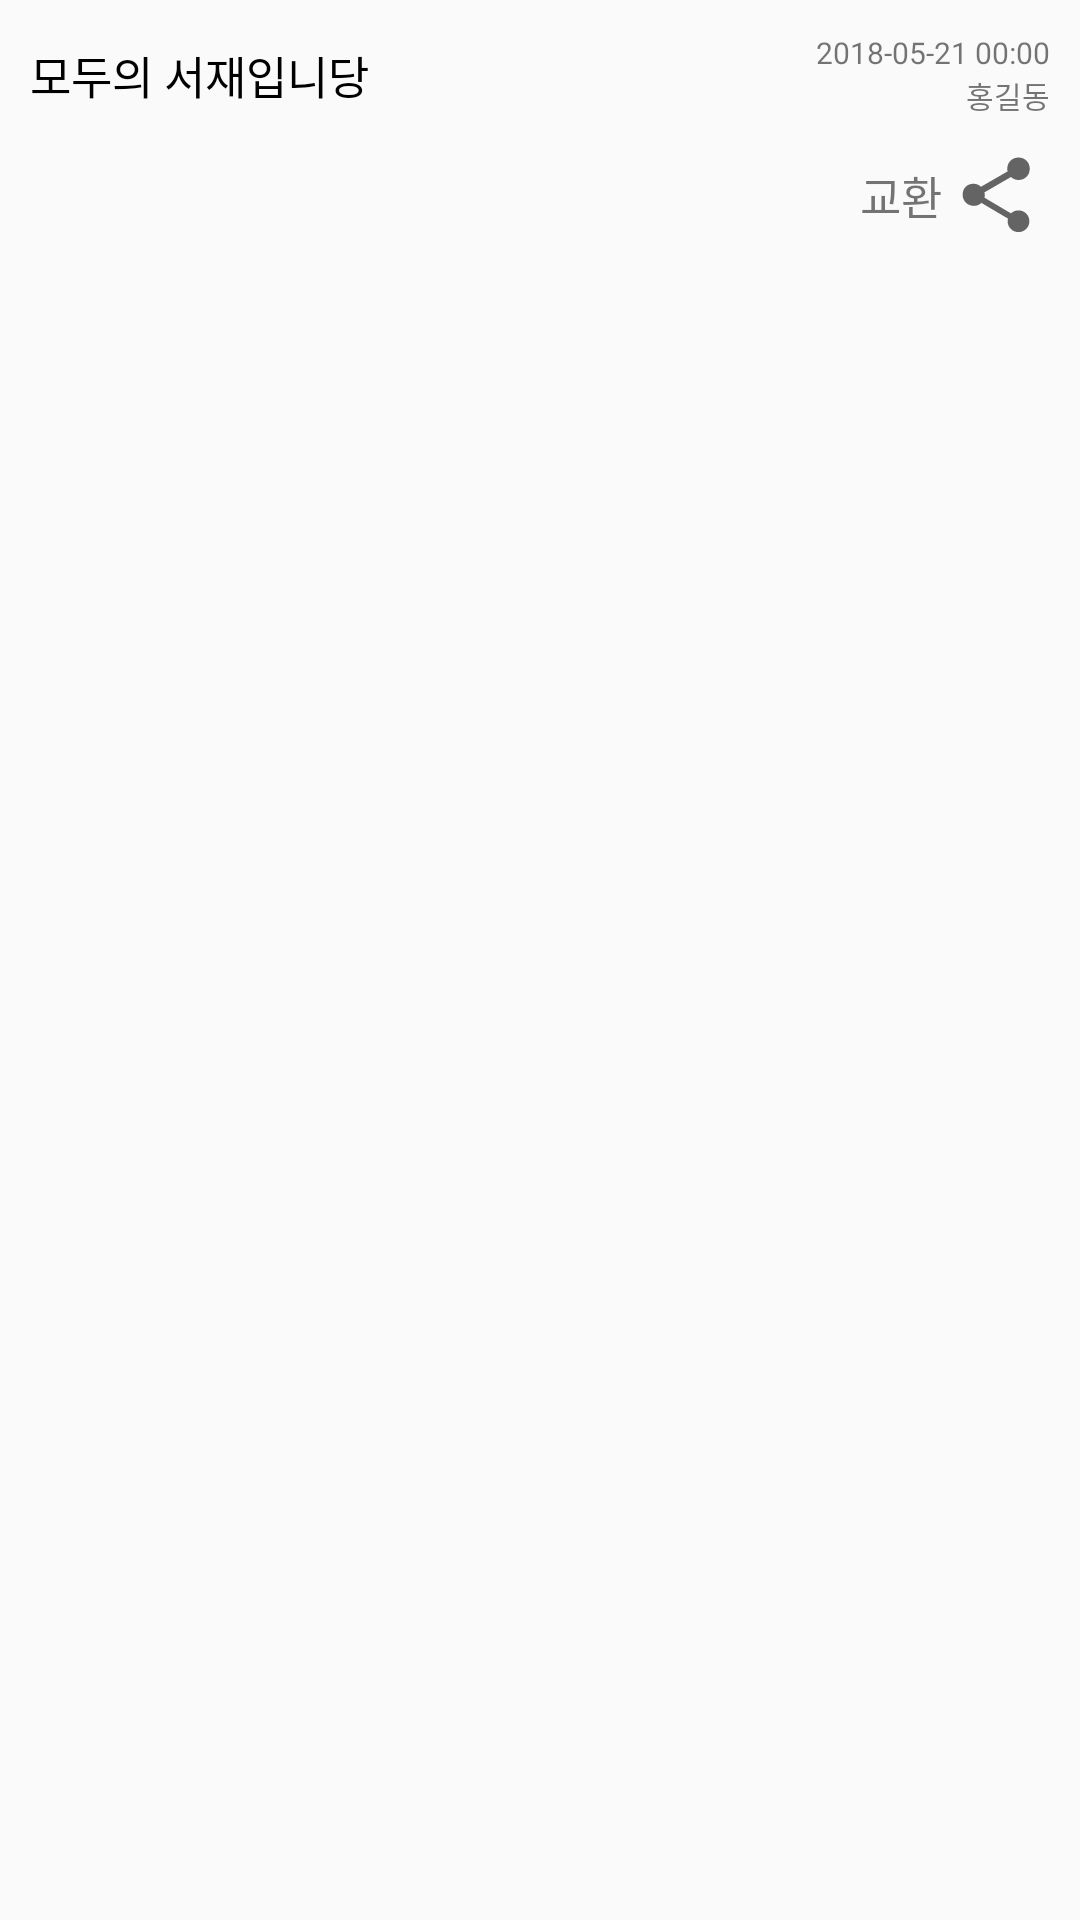

This screen was rendered from an Android layout file. Write that file and the resources it references.
<!-- AndroidManifest.xml: application theme AppTheme -->
<!-- res/layout/activity_board_content.xml -->
<?xml version="1.0" encoding="utf-8"?>
<android.support.constraint.ConstraintLayout xmlns:android="http://schemas.android.com/apk/res/android"
    xmlns:app="http://schemas.android.com/apk/res-auto"
    xmlns:tools="http://schemas.android.com/tools"
    android:layout_width="match_parent"
    android:layout_height="match_parent"
    tools:context="chickenmumani.com.allshelf.Notice_ContentActivity">

    <LinearLayout
        android:id="@+id/linearLayout2"
        android:layout_width="match_parent"
        android:layout_height="match_parent"
        android:orientation="vertical"
        tools:layout_editor_absoluteX="115dp"
        tools:layout_editor_absoluteY="28dp">

        <LinearLayout
            android:layout_width="match_parent"
            android:layout_height="50dp"
            android:orientation="horizontal"
            android:paddingBottom="0dp"
            android:paddingLeft="10dp"
            android:paddingRight="10dp"
            android:paddingTop="0dp">

            <TextView
                android:id="@+id/board_title_textview"
                android:layout_width="match_parent"
                android:layout_height="match_parent"
                android:layout_weight="1.0"
                android:ellipsize="end"
                android:gravity="left|center_vertical"
                android:lines="1"
                android:singleLine="true"
                android:text="모두의 서재입니당"
                android:textColor="#000000"
                android:textSize="15sp" />

            <LinearLayout
                android:layout_width="match_parent"
                android:layout_height="match_parent"
                android:layout_weight="2"
                android:orientation="vertical">

                <TextView
                    android:id="@+id/board_date_textview"
                    android:layout_width="match_parent"
                    android:layout_height="wrap_content"
                    android:layout_weight="5"
                    android:gravity="bottom|right"
                    android:text="2018-05-21 00:00"
                    android:textSize="10sp" />

                <TextView
                    android:id="@+id/board_user_textview"
                    android:layout_width="match_parent"
                    android:layout_height="wrap_content"
                    android:layout_weight="5"
                    android:gravity="top|right"
                    android:text="홍길동"
                    android:textSize="10sp" />
            </LinearLayout>


        </LinearLayout>

        <LinearLayout
            android:layout_width="match_parent"
            android:layout_height="30dp"
            android:layout_marginLeft="0dp"
            android:layout_marginRight="5dp"
            android:orientation="horizontal">

            <TextView
                android:id="@+id/board_output_tag_text"
                android:layout_width="match_parent"
                android:layout_height="match_parent"
                android:layout_weight="3"
                android:gravity="right|center_vertical"
                android:text="교환"
                android:textSize="15sp" />

            <ImageView
                android:id="@+id/board_output_tag_image"
                android:layout_width="50dp"
                android:layout_height="match_parent"
                android:layout_marginRight="5dp"
                android:layout_weight="1"
                app:srcCompat="?attr/actionModeShareDrawable" />

        </LinearLayout>

        <ScrollView
            android:layout_width="match_parent"
            android:layout_height="match_parent"
            android:background="@drawable/border">

            <LinearLayout
                android:layout_width="match_parent"
                android:layout_height="wrap_content"
                android:layout_margin="15dp"
                android:orientation="vertical"
                tools:layout_editor_absoluteX="15dp"
                tools:layout_editor_absoluteY="466dp">

                <TextView
                    android:id="@+id/board_content_textview"
                    android:layout_width="match_parent"
                    android:layout_height="match_parent" />

            </LinearLayout>
        </ScrollView>


    </LinearLayout>

    <ProgressBar
        android:id="@+id/boardProgressBar"
        style="?android:attr/progressBarStyleLarge"
        android:layout_width="wrap_content"
        android:layout_height="wrap_content"
        android:layout_alignEnd="@+id/textView"
        android:layout_alignLeft="@+id/textview"
        android:layout_alignParentBottom="true"
        android:layout_alignRight="@+id/textView"
        android:layout_alignStart="@+id/textview"
        android:layout_below="@+id/button"
        android:layout_marginBottom="8dp"
        android:layout_marginEnd="8dp"
        android:layout_marginStart="8dp"
        android:layout_marginTop="8dp"
        android:progressDrawable="@drawable/circular_progress_bar"
        app:layout_constraintBottom_toBottomOf="parent"
        app:layout_constraintEnd_toEndOf="parent"
        app:layout_constraintStart_toStartOf="parent"
        app:layout_constraintTop_toTopOf="@+id/linearLayout2" />


</android.support.constraint.ConstraintLayout>
<!-- resources referenced by this layout -->
<resources>
  <style name="AppTheme" parent="Theme.AppCompat.Light.DarkActionBar">
          
          <item name="colorPrimary">@color/colorPrimary</item>
          <item name="colorPrimaryDark">@color/colorPrimaryDark</item>
          <item name="colorAccent">@color/colorAccent</item>
      </style>
  <color name="colorPrimary">#aed581</color>
  <color name="colorPrimaryDark">#7DA453</color>
  <color name="colorAccent">#E06600</color>
</resources>
